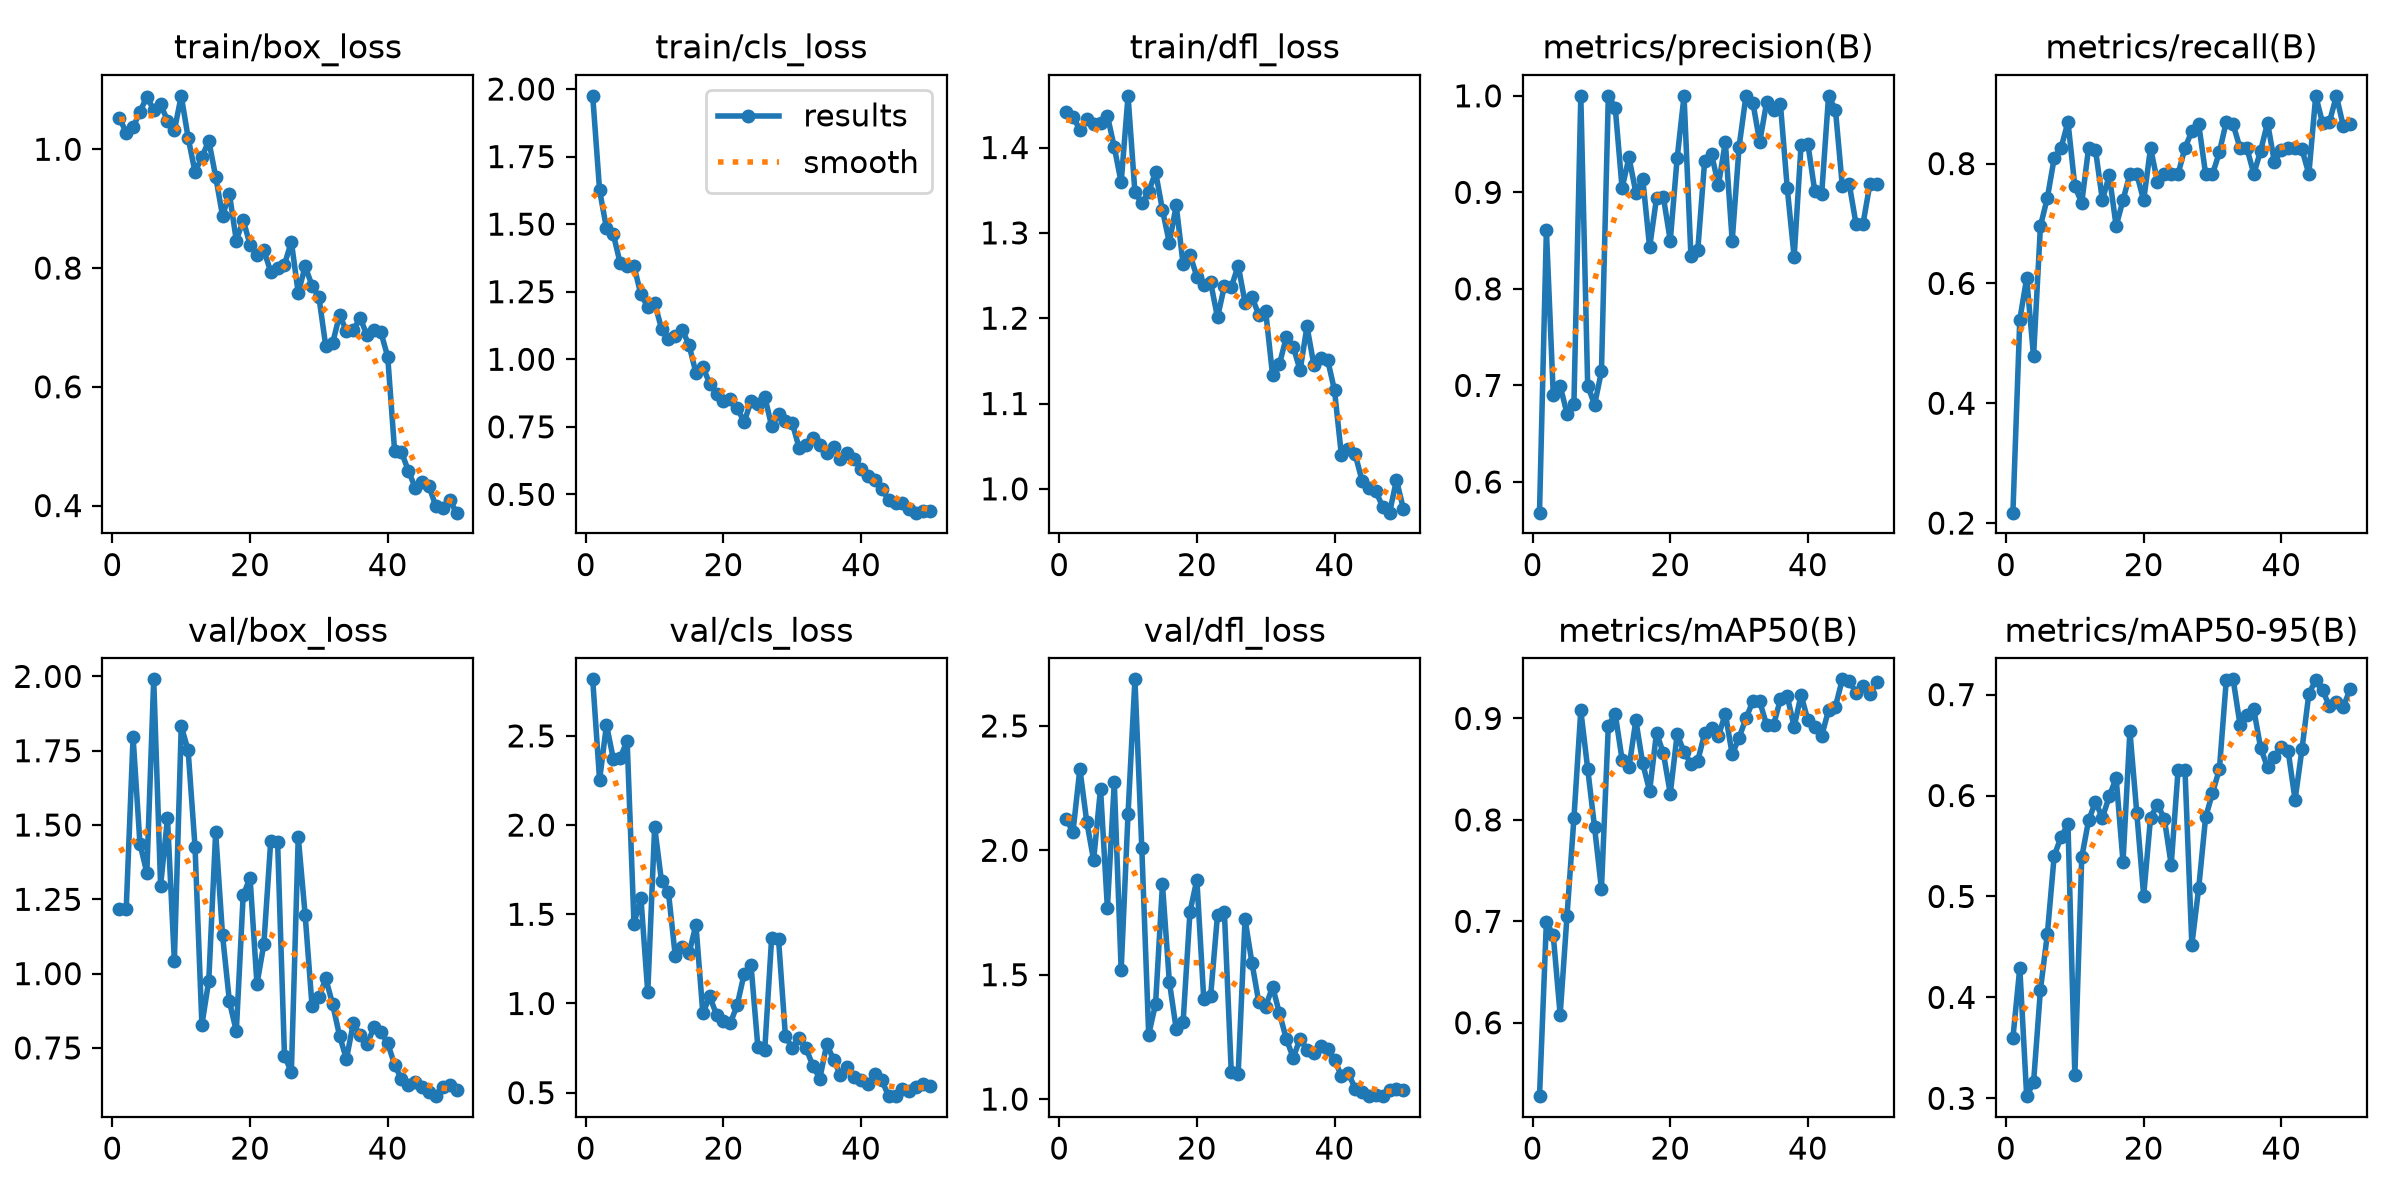

The data file committed next to this chart (first rows):
epoch, time, train/box_loss, train/cls_loss, train/dfl_loss, metrics/precision(B), metrics/recall(B), metrics/mAP50(B), metrics/mAP50-95(B), val/box_loss, val/cls_loss, val/dfl_loss, lr/pg0, lr/pg1, lr/pg2
1, 56.64, 1.053, 1.975, 1.442, 0.5682, 0.2174, 0.5276, 0.3596, 1.218, 2.817, 2.124, 0.00046, 0.00046, 0.00046
2, 114.6, 1.028, 1.626, 1.436, 0.861, 0.5393, 0.6997, 0.4293, 1.216, 2.252, 2.075, 0.0009214, 0.0009214, 0.0009214
3, 171, 1.037, 1.484, 1.421, 0.6899, 0.6087, 0.6861, 0.3021, 1.796, 2.562, 2.328, 0.001364, 0.001364, 0.001364
4, 226, 1.063, 1.462, 1.433, 0.6996, 0.4783, 0.6077, 0.3157, 1.437, 2.37, 2.115, 0.001787, 0.001787, 0.001787
5, 280.5, 1.088, 1.354, 1.428, 0.6707, 0.6956, 0.7057, 0.4074, 1.339, 2.376, 1.96, 0.001842, 0.001842, 0.001842
6, 335.2, 1.066, 1.345, 1.428, 0.681, 0.7425, 0.8016, 0.4625, 1.99, 2.474, 2.248, 0.001802, 0.001802, 0.001802
7, 390.5, 1.076, 1.345, 1.437, 1, 0.8091, 0.908, 0.5403, 1.296, 1.448, 1.768, 0.001762, 0.001762, 0.001762
8, 446, 1.048, 1.24, 1.4, 0.6999, 0.8261, 0.8505, 0.5589, 1.523, 1.594, 2.273, 0.001723, 0.001723, 0.001723
9, 506.6, 1.032, 1.194, 1.359, 0.68, 0.8696, 0.7927, 0.5717, 1.042, 1.062, 1.519, 0.001683, 0.001683, 0.001683
10, 571, 1.09, 1.207, 1.461, 0.7145, 0.7619, 0.7318, 0.323, 1.833, 1.99, 2.147, 0.001644, 0.001644, 0.001644
11, 629.6, 1.02, 1.114, 1.347, 1, 0.7345, 0.893, 0.5387, 1.751, 1.684, 2.687, 0.001604, 0.001604, 0.001604
12, 689.1, 0.9617, 1.073, 1.335, 0.9878, 0.8261, 0.9046, 0.5755, 1.428, 1.626, 2.009, 0.001564, 0.001564, 0.001564
13, 746, 0.9866, 1.086, 1.348, 0.9044, 0.8227, 0.8593, 0.5936, 0.8279, 1.265, 1.259, 0.001525, 0.001525, 0.001525
14, 802.6, 1.014, 1.11, 1.371, 0.9362, 0.7391, 0.8517, 0.578, 0.9763, 1.318, 1.383, 0.001485, 0.001485, 0.001485
15, 859.2, 0.954, 1.053, 1.327, 0.8997, 0.7804, 0.8981, 0.5991, 1.476, 1.281, 1.863, 0.001446, 0.001446, 0.001446
16, 919.2, 0.8879, 0.9495, 1.288, 0.9142, 0.6956, 0.8557, 0.6174, 1.129, 1.441, 1.472, 0.001406, 0.001406, 0.001406
17, 978, 0.9247, 0.9721, 1.332, 0.843, 0.7391, 0.8285, 0.5344, 0.9063, 0.9447, 1.281, 0.001366, 0.001366, 0.001366
18, 1037, 0.8463, 0.9097, 1.263, 0.894, 0.7826, 0.8858, 0.6639, 0.8061, 1.04, 1.31, 0.001327, 0.001327, 0.001327
19, 1092, 0.8803, 0.8727, 1.274, 0.895, 0.7826, 0.8657, 0.5827, 1.264, 0.9359, 1.753, 0.001287, 0.001287, 0.001287
20, 1150, 0.8394, 0.844, 1.249, 0.8499, 0.7386, 0.8258, 0.5009, 1.323, 0.9022, 1.882, 0.001248, 0.001248, 0.001248
21, 1208, 0.8213, 0.8545, 1.239, 0.9354, 0.8261, 0.8845, 0.5781, 0.9647, 0.8901, 1.402, 0.001208, 0.001208, 0.001208
22, 1265, 0.8297, 0.8211, 1.242, 1, 0.7696, 0.8671, 0.591, 1.099, 0.9917, 1.414, 0.001168, 0.001168, 0.001168
23, 1321, 0.794, 0.7667, 1.201, 0.8341, 0.7826, 0.8554, 0.5771, 1.446, 1.166, 1.741, 0.001129, 0.001129, 0.001129
24, 1377, 0.7998, 0.845, 1.238, 0.8405, 0.7826, 0.8584, 0.5314, 1.444, 1.215, 1.751, 0.001089, 0.001089, 0.001089
25, 1434, 0.8058, 0.8363, 1.236, 0.9328, 0.7826, 0.8854, 0.6252, 0.7235, 0.7554, 1.107, 0.00105, 0.00105, 0.00105
26, 1490, 0.8443, 0.8621, 1.262, 0.9395, 0.8261, 0.8905, 0.6257, 0.6691, 0.7419, 1.102, 0.00101, 0.00101, 0.00101
27, 1546, 0.7578, 0.7522, 1.218, 0.9075, 0.8539, 0.8825, 0.4521, 1.46, 1.368, 1.722, 0.0009704, 0.0009704, 0.0009704
28, 1602, 0.8029, 0.7968, 1.225, 0.9522, 0.8654, 0.9049, 0.5085, 1.198, 1.361, 1.548, 0.0009308, 0.0009308, 0.0009308
29, 1658, 0.7705, 0.7708, 1.204, 0.8498, 0.7826, 0.8645, 0.5783, 0.892, 0.8173, 1.389, 0.0008912, 0.0008912, 0.0008912
30, 1715, 0.7512, 0.7629, 1.208, 0.9473, 0.7821, 0.8811, 0.6025, 0.9205, 0.7489, 1.372, 0.0008516, 0.0008516, 0.0008516
31, 1771, 0.6682, 0.6714, 1.133, 1, 0.819, 0.9, 0.626, 0.9838, 0.8071, 1.452, 0.000812, 0.000812, 0.000812
32, 1828, 0.6736, 0.6826, 1.146, 0.993, 0.8696, 0.917, 0.714, 0.8964, 0.7488, 1.345, 0.0007724, 0.0007724, 0.0007724
33, 1884, 0.7208, 0.7101, 1.178, 0.9521, 0.8652, 0.9167, 0.7151, 0.7913, 0.6501, 1.242, 0.0007328, 0.0007328, 0.0007328
34, 1940, 0.6942, 0.6843, 1.167, 0.9933, 0.8261, 0.8936, 0.6701, 0.7124, 0.5793, 1.166, 0.0006932, 0.0006932, 0.0006932
35, 1997, 0.6957, 0.653, 1.139, 0.9851, 0.8261, 0.8933, 0.6797, 0.833, 0.7713, 1.243, 0.0006536, 0.0006536, 0.0006536
36, 2053, 0.7158, 0.6757, 1.19, 0.9917, 0.7826, 0.9189, 0.6853, 0.792, 0.6858, 1.198, 0.000614, 0.000614, 0.000614
37, 2110, 0.6864, 0.6318, 1.145, 0.9043, 0.8215, 0.9217, 0.6469, 0.7619, 0.598, 1.186, 0.0005744, 0.0005744, 0.0005744
38, 2166, 0.6958, 0.6538, 1.153, 0.8331, 0.8682, 0.8917, 0.6279, 0.8194, 0.6455, 1.214, 0.0005348, 0.0005348, 0.0005348
39, 2222, 0.6921, 0.6297, 1.151, 0.9486, 0.8022, 0.9232, 0.6377, 0.8047, 0.5868, 1.202, 0.0004952, 0.0004952, 0.0004952
40, 2277, 0.6506, 0.595, 1.115, 0.9498, 0.8231, 0.8982, 0.6484, 0.7655, 0.5692, 1.157, 0.0004556, 0.0004556, 0.0004556
41, 2333, 0.4924, 0.568, 1.039, 0.9011, 0.8261, 0.8914, 0.6437, 0.6938, 0.5492, 1.094, 0.000416, 0.000416, 0.000416
42, 2388, 0.49, 0.5543, 1.046, 0.8984, 0.8261, 0.8827, 0.5958, 0.6449, 0.6051, 1.105, 0.0003764, 0.0003764, 0.0003764
43, 2443, 0.4586, 0.5197, 1.04, 1, 0.8236, 0.9083, 0.6458, 0.6253, 0.5703, 1.042, 0.0003368, 0.0003368, 0.0003368
44, 2499, 0.43, 0.48, 1.01, 0.9855, 0.7826, 0.9118, 0.7007, 0.6342, 0.4805, 1.028, 0.0002972, 0.0002972, 0.0002972
45, 2554, 0.4403, 0.4678, 1.001, 0.9063, 0.913, 0.9386, 0.7143, 0.6192, 0.4837, 1.013, 0.0002576, 0.0002576, 0.0002576
46, 2610, 0.4324, 0.4673, 0.9972, 0.9089, 0.8675, 0.9372, 0.704, 0.6032, 0.5191, 1.016, 0.000218, 0.000218, 0.000218
47, 2666, 0.3986, 0.445, 0.9789, 0.8668, 0.8696, 0.9252, 0.6884, 0.5877, 0.5103, 1.012, 0.0001784, 0.0001784, 0.0001784
48, 2722, 0.3958, 0.4324, 0.9721, 0.8672, 0.913, 0.9316, 0.6931, 0.619, 0.53, 1.037, 0.0001388, 0.0001388, 0.0001388
49, 2778, 0.4091, 0.4384, 1.01, 0.9084, 0.8628, 0.9236, 0.688, 0.6238, 0.5498, 1.04, 9.92e-05, 9.92e-05, 9.92e-05
50, 2833, 0.388, 0.4372, 0.9768, 0.9087, 0.8656, 0.9358, 0.7052, 0.607, 0.5367, 1.036, 5.96e-05, 5.96e-05, 5.96e-05
